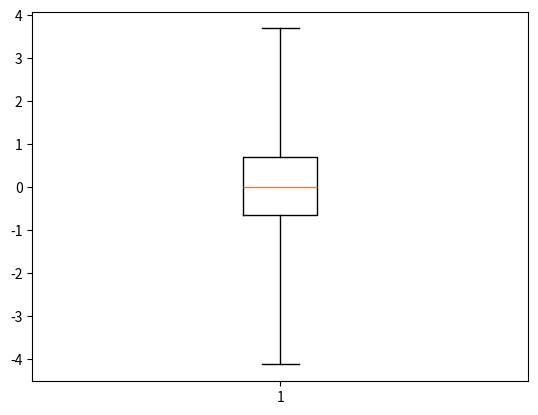
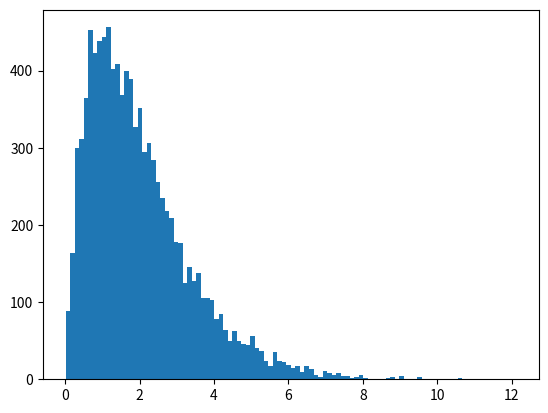
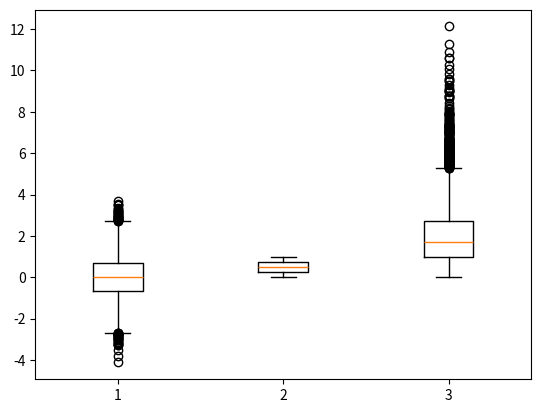
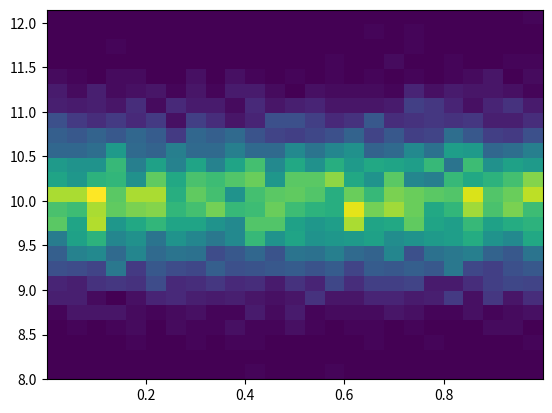
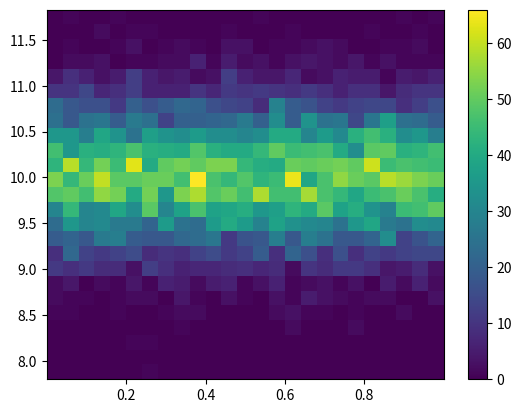

The matplotlib source for these figures, in order:
#if problem with matplotlib
#import sys
#!{sys.executable} -m pip install --user matplotlib
### in jupyter notebook


import matplotlib.pyplot as plt
import pandas as pd
import numpy as np

normal_sample = np.random.normal(loc=0.0, 
                                 scale=1.0, 
                                 size=10000)

random_sample = np.random.random(size=10000)
gama_sample   = np.random.gamma(2, size=10000)

df = pd.DataFrame({'normal': normal_sample,
                   'random': random_sample,
                   'gamma': gama_sample})

df

df.describe()
# print(normal_sample.min())

plt.figure()
plt.boxplot(df['normal'], whis=(0, 100))

plt.figure()
a_boxplot = plt.boxplot(df['normal'], whis=(0, 100))

plt.clf()
all_three = plt.boxplot([df['normal'], df['random'], df['gamma']], 
                        whis=(0, 100))

plt.clf()
gama = plt.hist(df['gamma'], bins=100)

import mpl_toolkits.axes_grid1.inset_locator as mpl_il

plt.figure()
plt.boxplot([df['normal'], df['random'], df['gamma']],
            whis=(0, 100))

ax2 = mpl_il.inset_axes(plt.gca(), 
                        width='60%', 
                        height='40%', 
                        loc=2) #gca - Get Current Axis 
ax2.hist(df['gamma'], bins=100)
ax2.margins(x=0.5)

plt.show()

plt.clf()
plt.boxplot([df['normal'], df['random'], df['gamma']],
            whis=(0, 100))

ax2 = mpl_il.inset_axes(plt.gca(), 
                        width='60%', 
                        height='40%', 
                        loc=2) #gca - Get Current Axis ; loc:1-10. 
ax2.hist(df['gamma'], bins=100)

ax2.margins(x=0.5)

#changing inset_axes to right 
ax2.yaxis.tick_right()

plt.show()

plt.clf()
outliers = plt.boxplot([df['normal'], df['random'], df['gamma']]) #not using whis comand 

plt.figure()
X = np.random.random(size=10000)
Y = np.random.normal(loc=10.0, scale=0.5, size=10000)
#print(X, Y)
_ = plt.hist2d(X,Y, bins = 25)
#plt.show()

plt.figure()
X = np.random.random(size=10000)
Y = np.random.normal(loc=10.0, scale=0.5, size=10000)
print(X, Y)
_ = plt.hist2d(X,Y, bins = 25)
#_x = plt.hist2d(X,Y, bins = 125)
plt.colorbar()
#plt.show()

